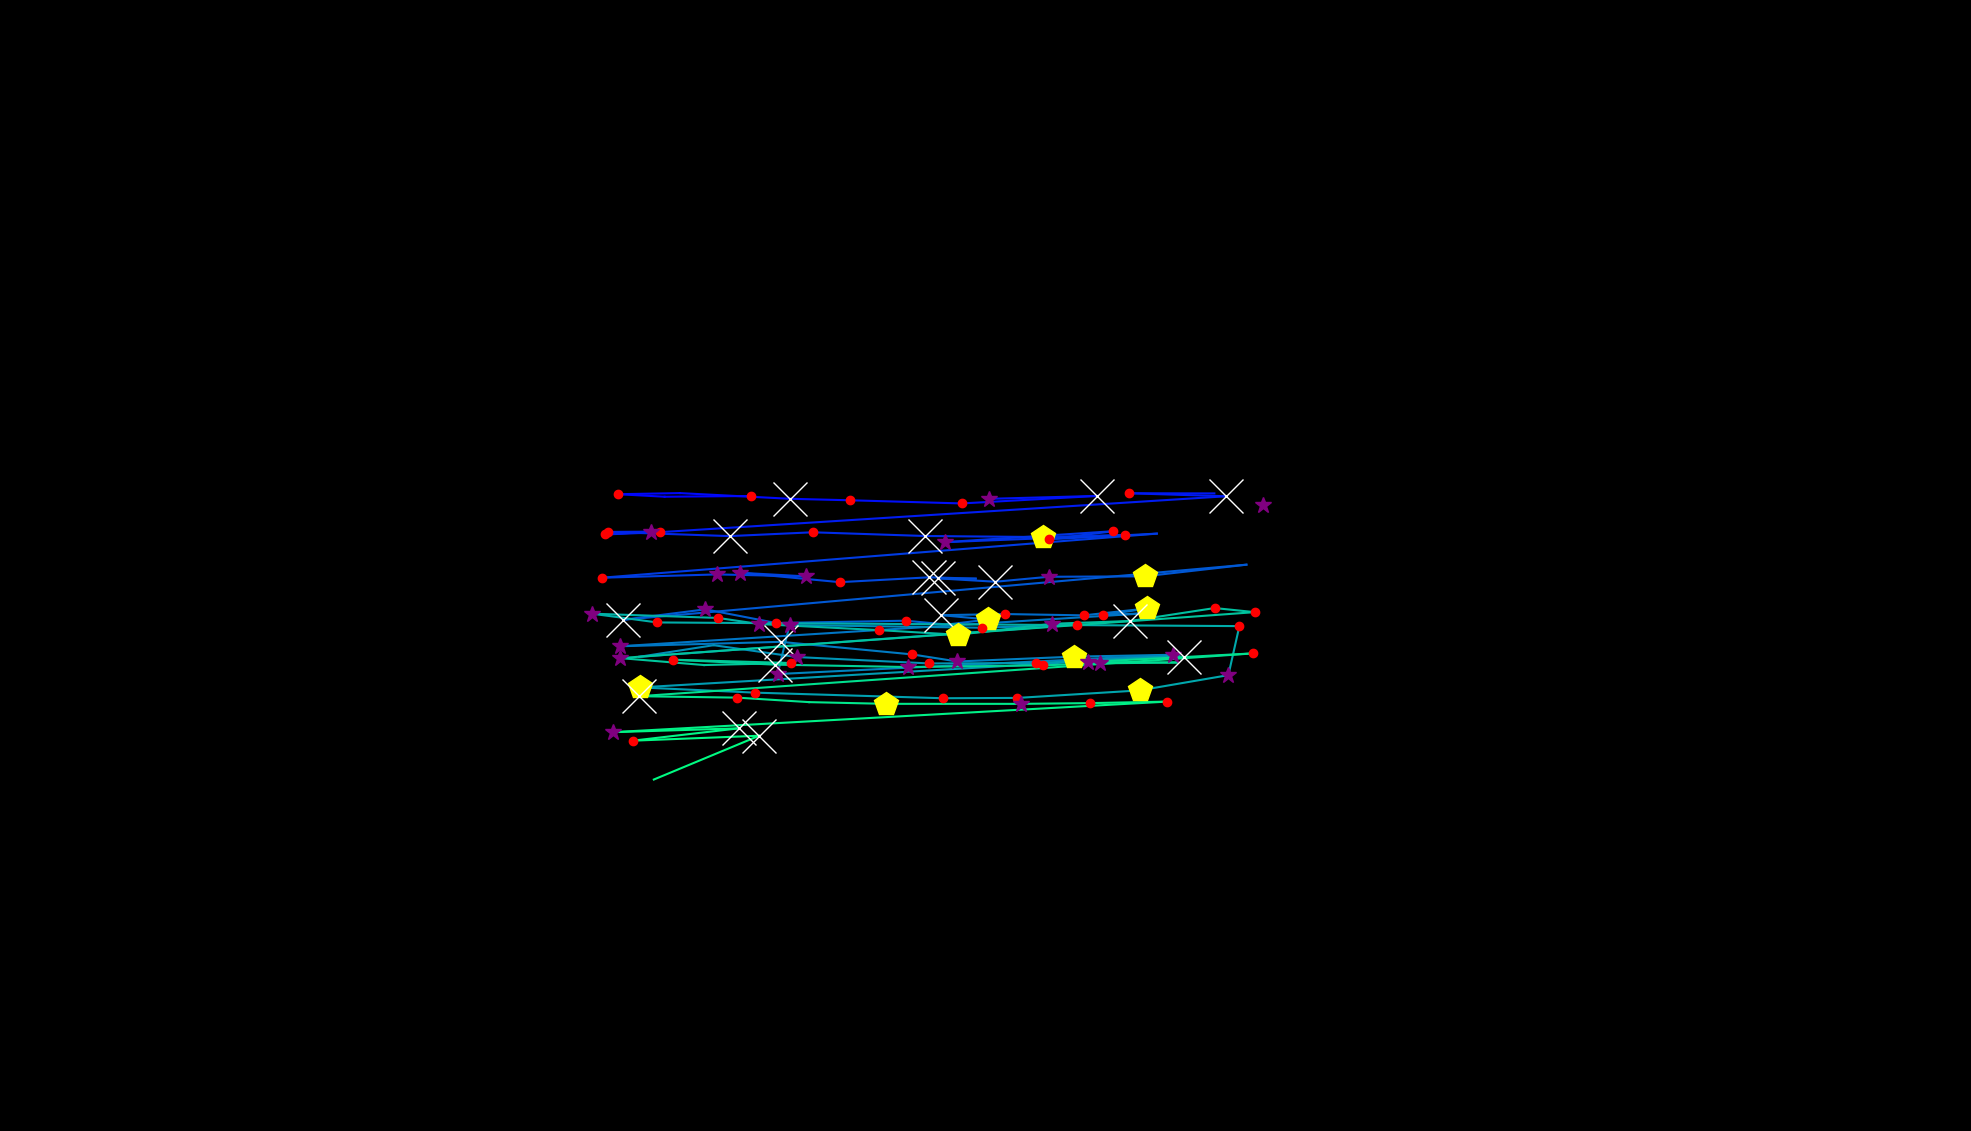

The file beside this chart, header and first rows:
, fixation_id, timestamp, avg_gaze_x, avg_gaze_y, duration
0, 0.0, 0.0, 1640, 812.7, 373.5
1, 77.0, 30362, 976, 824.7, 144.6
2, 78.0, 30555, 863.2, 823.7, 96.39
3, 79.0, 30724, 802.6, 827, 144.6
4, 80.0, 31121, 882.9, 828.4, 24.1
5, 81.0, 31362, 1026, 821, 1337
6, 82.0, 32724, 1104, 819.1, 216.9
7, 83.0, 33001, 1249, 815, 216.9
8, 84.0, 33266, 1425, 824.8, 578.3
9, 85.0, 33929, 1284, 821, 265.1
10, 87.0, 34543, 1577, 828, 72.29
11, 88.0, 34652, 1466, 828.2, 228.9
12, 89.0, 35001, 1592, 824.3, 578.3
13, 90.0, 35676, 857.7, 777.7, 132.5
14, 91.0, 35832, 785.5, 774.7, 180.7
15, 92.0, 36037, 845.5, 778.4, 361.5
16, 93.0, 36423, 789.5, 778, 132.5
17, 94.0, 36591, 947.7, 772.6, 554.2
18, 95.0, 37170, 1055, 777.5, 204.8
19, 96.0, 37447, 1201, 772.7, 554.2
20, 97.0, 38037, 1355, 771.3, 506
21, 98.0, 38567, 1461, 774, 144.6
22, 99.0, 38796, 1227, 764.7, 289.2
23, 100.0, 39134, 1446, 778.9, 216.9
24, 101.0, 39399, 1363, 768.5, 168.7
25, 102.0, 39652, 1502, 775.8, 96.39
26, 103.0, 39965, 781.3, 718.5, 144.6
27, 104.0, 40206, 931.7, 722.8, 349.4
28, 105.0, 40616, 1047, 720.3, 301.2
29, 106.0, 40941, 960.8, 725, 253
30, 107.0, 41278, 1091, 712.8, 144.6
31, 108.0, 41447, 1207, 719.1, 614.5
32, 109.0, 42122, 1267, 717.3, 108.4
33, 110.0, 42339, 1219, 717.7, 1157
34, 111.0, 43519, 1293, 713.3, 710.9
35, 112.0, 44254, 1362, 719.8, 361.5
36, 113.0, 44652, 1486, 720.4, 421.7
37, 114.0, 45134, 1619, 735.5, 36.15
38, 115.0, 45411, 809.1, 663.9, 722.9
39, 116.0, 46242, 916, 677.5, 277.1
40, 117.0, 46544, 1008, 659.7, 144.6
41, 118.0, 46772, 1176, 662.7, 192.8
42, 119.0, 46989, 1230, 657.7, 108.4
43, 120.0, 47170, 1283, 664.3, 506
44, 121.0, 47700, 1223, 669.9, 891.6
45, 122.0, 48628, 1305, 671.4, 180.7
46, 123.0, 48845, 1407, 669.7, 180.7
47, 124.0, 49050, 1490, 678.6, 457.8
48, 125.0, 49532, 1432, 669.8, 168.7
49, 126.0, 49724, 1495, 672.8, 108.4
50, 127.0, 49941, 805.2, 629.5, 301.2
51, 128.0, 50327, 1014, 635.3, 626.5
52, 129.0, 51038, 1185, 618.9, 216.9
53, 130.0, 51279, 1243, 609.8, 289.2
54, 131.0, 51640, 1395, 616, 542.2
55, 132.0, 52206, 1524, 618.5, 397.6
56, 133.0, 52688, 1010, 593.4, 373.5
57, 134.0, 53086, 1025, 657.1, 277.1
58, 135.0, 53459, 1275, 653.6, 168.7
59, 136.0, 53676, 1399, 657.6, 144.6
... 47 more rows
